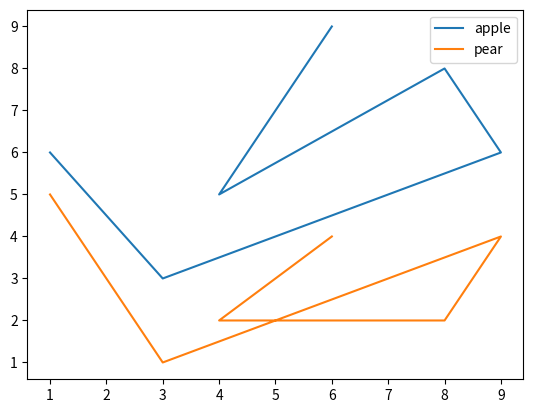

Python code for this plot:
# Define labels and create legend after initial plot command

from matplotlib import pyplot

x = [1, 3, 9, 8, 4, 6]
y = [6, 3, 6, 8, 5, 9]
z = [5, 1, 4, 2, 2, 4]

my_fig = pyplot.figure(1)
my_ax = my_fig.add_subplot(1, 1, 1)   # axes

[g1] = my_ax.plot(x, y)
[g2] = my_ax.plot(x, z)

g1.set_label('apple')	# Set parameters of line1
g2.set_label('pear')	# Set parameters of line2
my_ax.legend()			# Create legend

pyplot.show()

